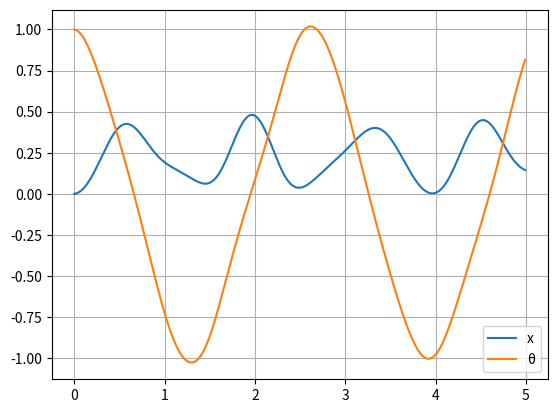

Reproduce this figure in Python.
import numpy as np 
from numpy.linalg import inv
from matplotlib import pyplot as plt
from math import cos, sin, tan, pi


def G(y,t): 
	x_d, θ_d, x, θ = y[0], y[1], y[2], y[3]

	x_dd = (l0+x) * θ_d**2 - k/m*x + g*cos(θ)
	θ_dd = -2.0/(l0+x) * x_d * θ_d - g/(l0+x) * sin(θ)	

	return np.array([x_dd, θ_dd, x_d, θ_d])


def RK4_step(y, t, dt):
	k1 = G(y,t)
	k2 = G(y+0.5*k1*dt, t+0.5*dt)
	k3 = G(y+0.5*k2*dt, t+0.5*dt)
	k4 = G(y+k3*dt, t+dt)

	return dt * (k1 + 2*k2 + 2*k3 + k4) /6

# variables
m = 2.0
l0 = 1.0
g = 9.81
k = 100.0

delta_t = 0.01
time = np.arange(0.0, 5.0, delta_t)

# initial state
y = np.array([0, 0.0, 0.0 , 1.0])   # [velocity, displacement]

Y1 = []
Y2 = []

# time-stepping solution
for t in time:
	y = y + RK4_step(y, t, delta_t) 

	Y1.append(y[2])
	Y2.append(y[3])


# plot the result
plt.plot(time,Y1)
plt.plot(time,Y2)
plt.grid(True)
plt.legend(['x', 'θ'], loc='lower right')
plt.show()